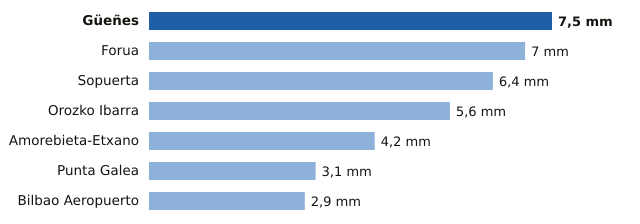

The data file committed next to this chart (first rows):
estacion, provincia, mm
Güeñes, Bizkaia, 7.5
Forua, Bizkaia, 7.0
Sopuerta, Bizkaia, 6.4
Orozko Ibarra, Bizkaia, 5.6
Amorebieta-Etxano, Bizkaia, 4.2
Punta Galea, Bizkaia, 3.1
Bilbao Aeropuerto, Bizkaia, 2.9
